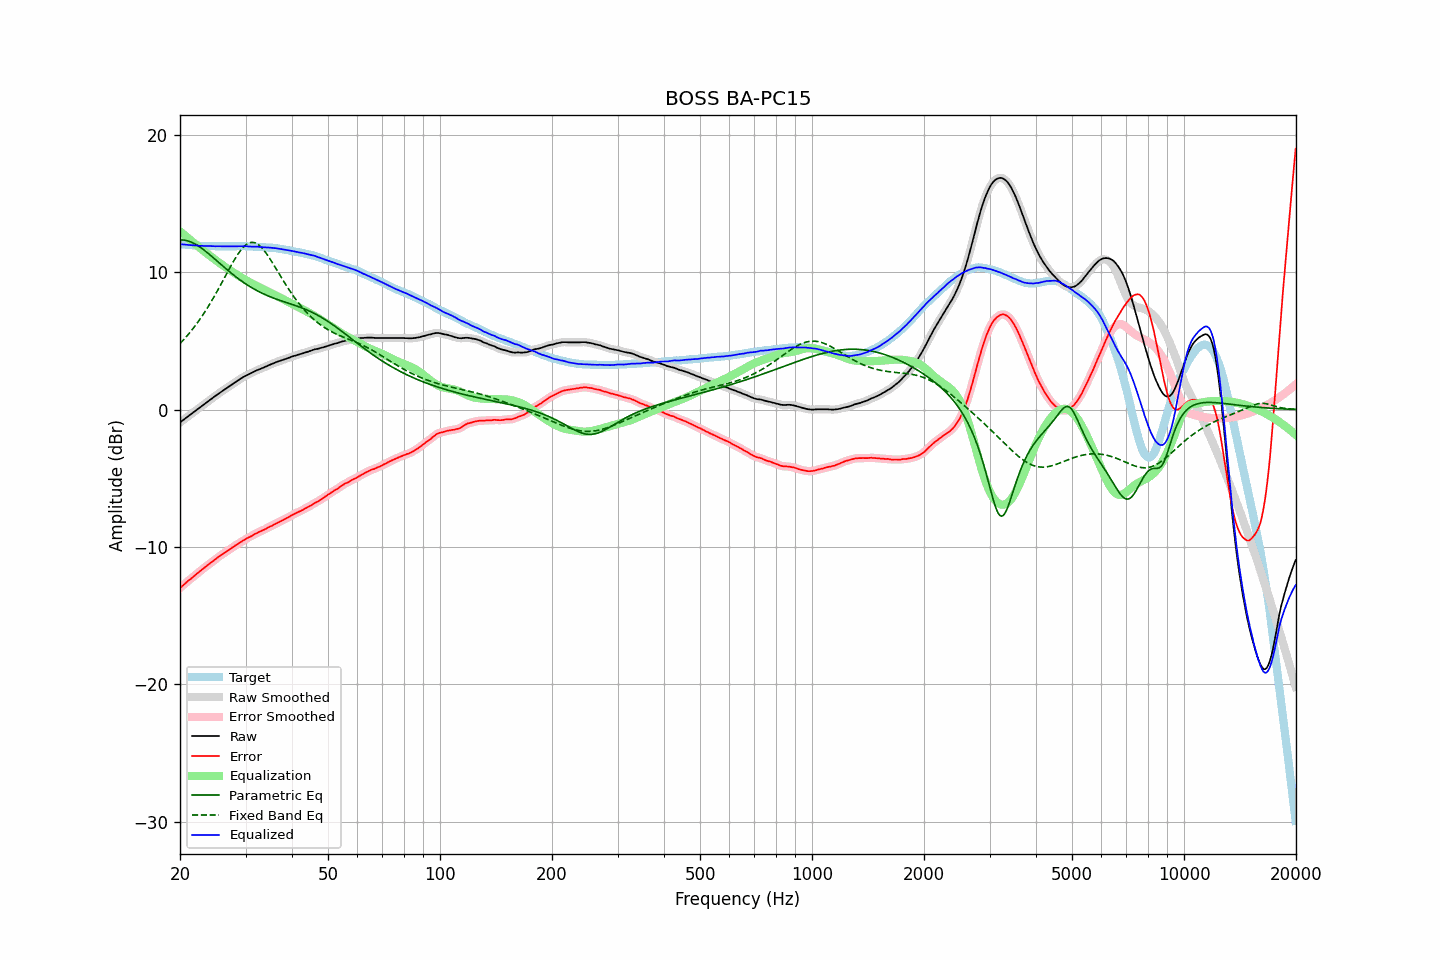

The table this chart was drawn from, first rows:
frequency, raw, error, smoothed, error_smoothed, equalization, parametric_eq, fixed_band_eq, equalized_raw, equalized_smoothed, target
20.00, -0.94, -12.98, -0.94, -12.99, 12.98, 12.35, 4.81, 12.04, 12.04, 12.04
20.20, -0.85, -12.88, -0.85, -12.88, 12.88, 12.35, 4.93, 12.03, 12.03, 12.03
20.40, -0.76, -12.78, -0.76, -12.78, 12.78, 12.34, 5.05, 12.02, 12.02, 12.02
20.61, -0.67, -12.69, -0.67, -12.68, 12.68, 12.33, 5.18, 12.01, 12.01, 12.01
20.81, -0.58, -12.57, -0.58, -12.58, 12.58, 12.31, 5.31, 12.00, 12.00, 11.99
21.02, -0.49, -12.47, -0.49, -12.48, 12.48, 12.27, 5.45, 11.99, 11.99, 11.98
21.23, -0.40, -12.37, -0.40, -12.38, 12.39, 12.24, 5.59, 11.99, 11.98, 11.97
21.44, -0.32, -12.30, -0.32, -12.29, 12.29, 12.19, 5.73, 11.97, 11.97, 11.98
21.66, -0.23, -12.20, -0.23, -12.20, 12.19, 12.14, 5.88, 11.96, 11.96, 11.96
21.87, -0.14, -12.10, -0.14, -12.10, 12.09, 12.08, 6.03, 11.96, 11.95, 11.96
22.09, -0.05, -11.99, -0.05, -12.00, 12.00, 12.01, 6.19, 11.95, 11.95, 11.94
22.31, 0.03, -11.90, 0.03, -11.90, 11.90, 11.94, 6.35, 11.94, 11.94, 11.93
22.54, 0.12, -11.81, 0.12, -11.81, 11.81, 11.86, 6.51, 11.93, 11.93, 11.92
22.76, 0.21, -11.71, 0.21, -11.71, 11.71, 11.78, 6.68, 11.92, 11.92, 11.92
22.99, 0.30, -11.61, 0.30, -11.62, 11.62, 11.70, 6.85, 11.92, 11.92, 11.91
23.22, 0.38, -11.52, 0.38, -11.53, 11.53, 11.61, 7.03, 11.91, 11.91, 11.90
23.45, 0.47, -11.44, 0.47, -11.44, 11.43, 11.52, 7.21, 11.91, 11.91, 11.91
23.69, 0.56, -11.35, 0.56, -11.34, 11.34, 11.42, 7.40, 11.90, 11.90, 11.90
23.92, 0.65, -11.24, 0.65, -11.25, 11.25, 11.33, 7.59, 11.91, 11.90, 11.89
24.16, 0.74, -11.16, 0.74, -11.16, 11.16, 11.23, 7.78, 11.90, 11.90, 11.90
24.40, 0.82, -11.08, 0.82, -11.08, 11.07, 11.13, 7.98, 11.90, 11.90, 11.90
24.65, 0.91, -10.99, 0.91, -10.99, 10.99, 11.03, 8.18, 11.89, 11.89, 11.89
24.89, 0.99, -10.90, 0.99, -10.90, 10.90, 10.92, 8.38, 11.89, 11.89, 11.89
25.14, 1.08, -10.80, 1.08, -10.81, 10.81, 10.82, 8.59, 11.89, 11.89, 11.88
25.39, 1.16, -10.72, 1.16, -10.72, 10.73, 10.72, 8.80, 11.89, 11.89, 11.88
25.65, 1.25, -10.63, 1.25, -10.64, 10.64, 10.62, 9.02, 11.89, 11.89, 11.88
25.91, 1.33, -10.56, 1.33, -10.56, 10.56, 10.52, 9.23, 11.89, 11.89, 11.88
26.16, 1.41, -10.48, 1.41, -10.48, 10.47, 10.41, 9.45, 11.89, 11.89, 11.89
26.43, 1.49, -10.40, 1.49, -10.40, 10.39, 10.31, 9.67, 11.88, 11.88, 11.88
26.69, 1.57, -10.31, 1.57, -10.32, 10.31, 10.21, 9.88, 11.88, 11.88, 11.88
26.96, 1.65, -10.24, 1.65, -10.23, 10.23, 10.11, 10.10, 11.88, 11.88, 11.88
27.23, 1.73, -10.16, 1.73, -10.16, 10.16, 10.02, 10.32, 11.89, 11.89, 11.88
27.50, 1.81, -10.07, 1.81, -10.08, 10.08, 9.92, 10.53, 11.89, 11.89, 11.88
27.77, 1.89, -10.00, 1.89, -10.00, 10.00, 9.83, 10.73, 11.89, 11.89, 11.89
28.05, 1.96, -9.92, 1.96, -9.92, 9.93, 9.73, 10.93, 11.89, 11.89, 11.88
28.33, 2.04, -9.85, 2.04, -9.85, 9.85, 9.64, 11.13, 11.89, 11.89, 11.89
28.62, 2.12, -9.78, 2.12, -9.78, 9.78, 9.56, 11.31, 11.90, 11.89, 11.89
28.90, 2.19, -9.71, 2.19, -9.71, 9.70, 9.47, 11.48, 11.89, 11.90, 11.90
29.19, 2.27, -9.63, 2.27, -9.63, 9.63, 9.38, 11.63, 11.90, 11.90, 11.90
29.48, 2.34, -9.55, 2.34, -9.56, 9.56, 9.30, 11.77, 11.90, 11.90, 11.89
29.78, 2.41, -9.49, 2.41, -9.49, 9.49, 9.22, 11.89, 11.90, 11.90, 11.89
30.08, 2.47, -9.43, 2.47, -9.42, 9.42, 9.14, 11.99, 11.89, 11.89, 11.89
30.38, 2.53, -9.35, 2.53, -9.35, 9.36, 9.07, 12.07, 11.89, 11.88, 11.87
30.68, 2.58, -9.29, 2.58, -9.29, 9.29, 8.99, 12.13, 11.87, 11.87, 11.87
30.99, 2.64, -9.24, 2.64, -9.23, 9.23, 8.92, 12.17, 11.87, 11.87, 11.87
31.30, 2.70, -9.18, 2.70, -9.17, 9.16, 8.85, 12.18, 11.86, 11.86, 11.87
31.61, 2.76, -9.10, 2.76, -9.10, 9.10, 8.78, 12.16, 11.86, 11.86, 11.86
31.93, 2.82, -9.03, 2.82, -9.04, 9.04, 8.72, 12.12, 11.86, 11.86, 11.84
32.24, 2.87, -8.98, 2.87, -8.98, 8.99, 8.65, 12.06, 11.86, 11.86, 11.85
32.57, 2.92, -8.92, 2.92, -8.92, 8.93, 8.59, 11.98, 11.85, 11.84, 11.83
32.89, 2.96, -8.87, 2.96, -8.87, 8.87, 8.53, 11.88, 11.83, 11.83, 11.83
33.22, 3.01, -8.81, 3.01, -8.82, 8.81, 8.47, 11.76, 11.82, 11.82, 11.82
33.55, 3.06, -8.76, 3.06, -8.76, 8.75, 8.42, 11.63, 11.81, 11.81, 11.82
33.89, 3.11, -8.70, 3.11, -8.70, 8.70, 8.37, 11.48, 11.81, 11.81, 11.81
34.23, 3.16, -8.63, 3.16, -8.64, 8.64, 8.31, 11.32, 11.80, 11.80, 11.79
34.57, 3.22, -8.57, 3.22, -8.58, 8.58, 8.26, 11.15, 11.80, 11.80, 11.79
34.92, 3.27, -8.51, 3.27, -8.52, 8.52, 8.22, 10.97, 11.79, 11.79, 11.77
35.27, 3.32, -8.47, 3.32, -8.46, 8.46, 8.17, 10.78, 11.78, 11.78, 11.79
35.62, 3.37, -8.39, 3.37, -8.40, 8.40, 8.12, 10.60, 11.77, 11.77, 11.76
35.97, 3.42, -8.34, 3.42, -8.34, 8.34, 8.08, 10.40, 11.76, 11.76, 11.76
... 635 more rows
